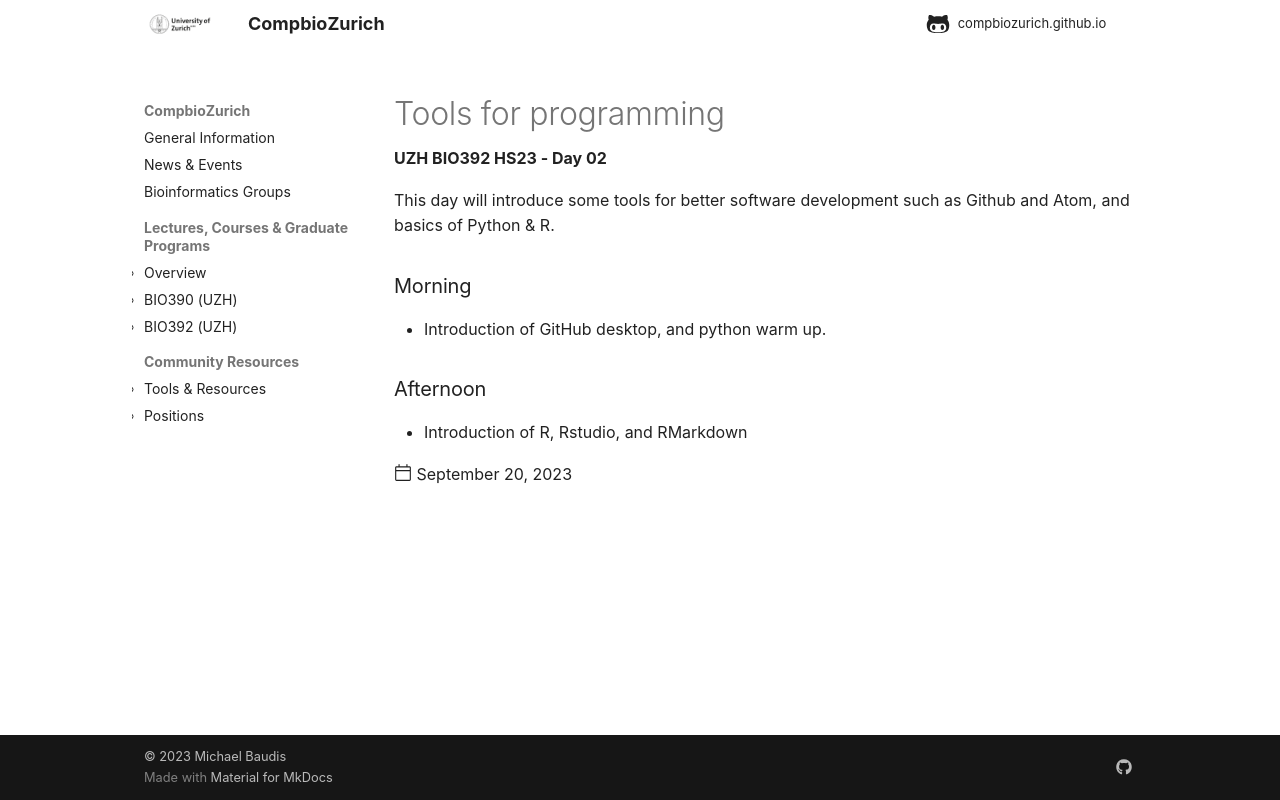

repository: compbiozurich/compbiozurich.github.io · page: teaching/UZH-BIO392/2023/2023-09-20-day-02/index.html · generator: mkdocs

---
template: post.html
title: 'Tools for programming'
description: UZH BIO392 HS23 - Day 02
date: 2023-09-20
authors:
  - "@hangjiaz"
  - "@ziyingyang96"
pdf_file_name: 
links: []
---

This day will introduce some tools for better software development such as Github and Atom, and basics of Python & R. 

<!--more-->

### Morning
* Introduction of GitHub desktop, and python warm up.  

### Afternoon
* Introduction of R, Rstudio, and RMarkdown
